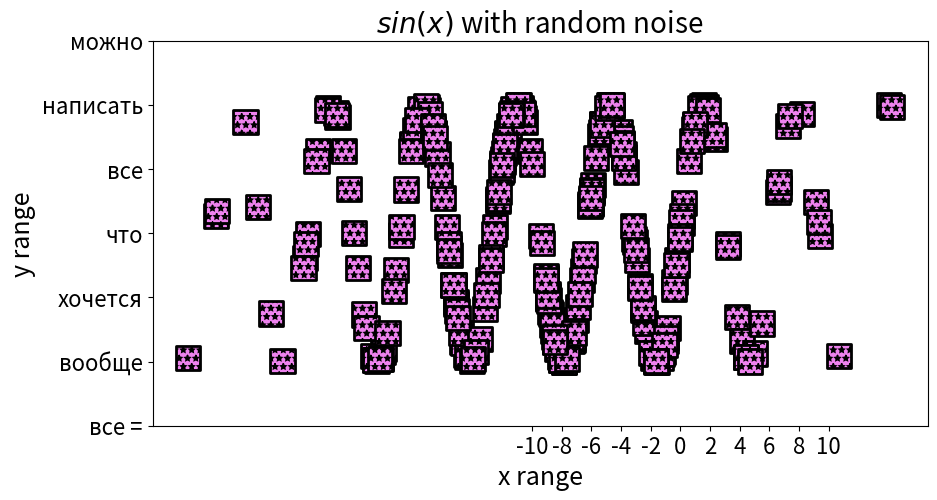

This chart was generated by the following Python code:
import matplotlib as mpl
import matplotlib.pyplot as plt
import numpy as np

x = np.random.normal(-3*np.pi, 3*np.pi, 250)
y = np.sin(x)

plt.figure(figsize=(10, 5))
plt.scatter(x, y)


plt.scatter(x, y,
 s=300,
 marker='s',
 c='violet',
 lw=2,
 edgecolor='black',
 hatch='**'
 )

plt.title( label='$sin(x)$ with random noise', fontsize=20)
plt.xlabel('x range', fontsize=18)
plt.ylabel('y range', fontsize=18)
plt.tick_params(labelsize=16)

plt.xticks(ticks=np.arange(-10, 11, 2))
plt.yticks(ticks=np.arange(-1.5, 2,0.5), labels=['можно', 'написать', 'все', 'что', 'хочется', 'вообще', 'все ='][::-1])


plt.show()
